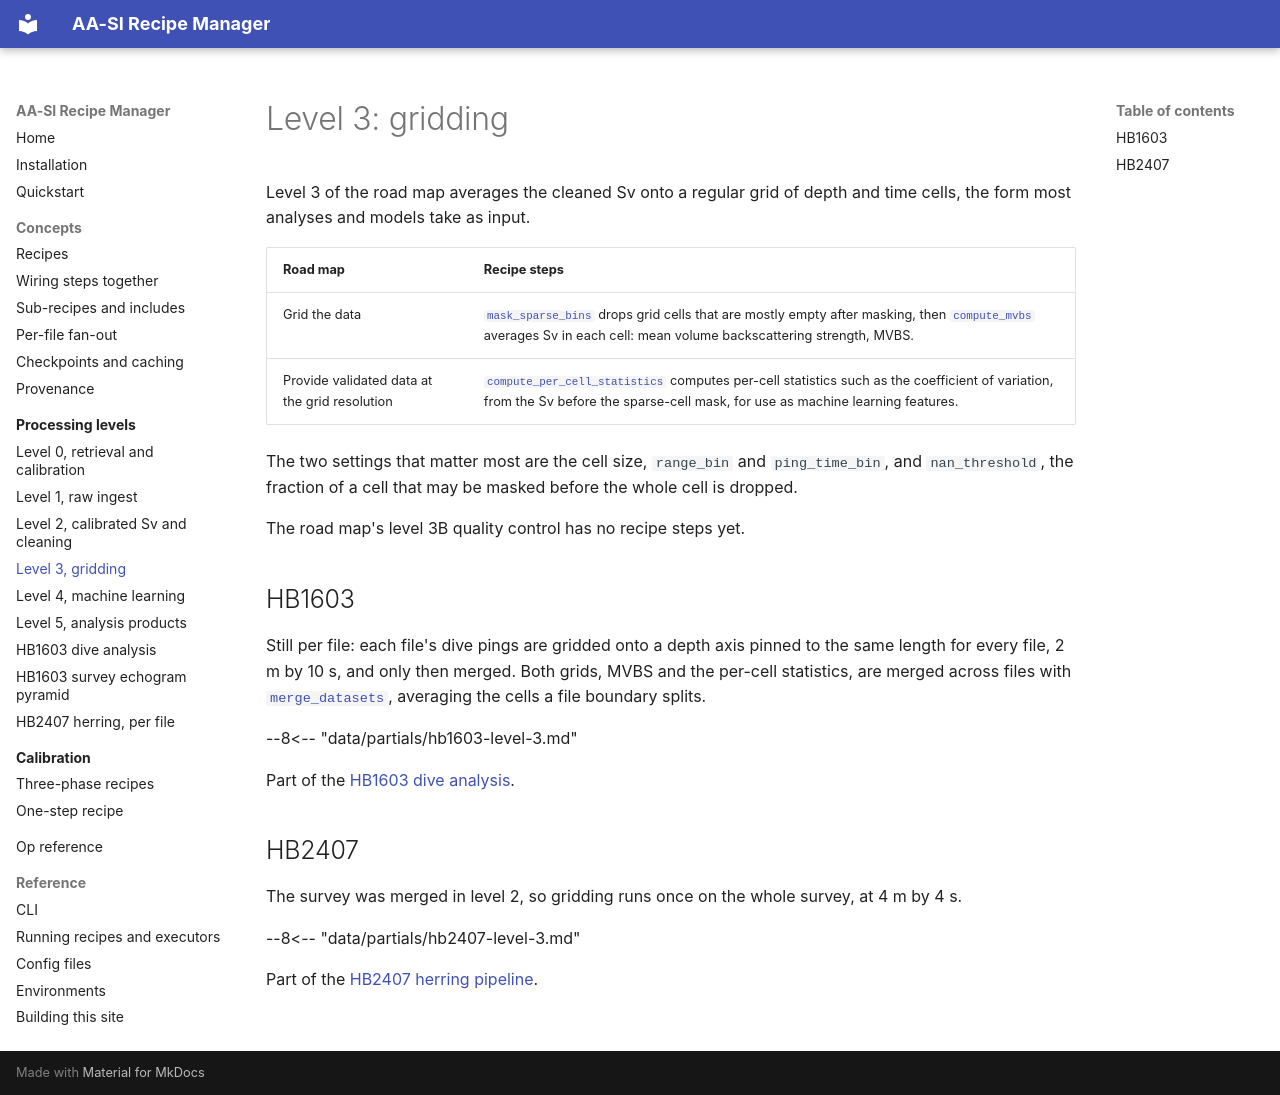

repository: BLayman-NOAA/AA-SI_recipe_manager · page: levels/level-3/index.html · generator: mkdocs

# Level 3: gridding

Level 3 of the road map averages the cleaned Sv onto a regular grid of depth
and time cells, the form most analyses and models take as input.

| Road map | Recipe steps |
| --- | --- |
| Grid the data | [`mask_sparse_bins`](../ops/mask_sparse_bins.md) drops grid cells that are mostly empty after masking, then [`compute_mvbs`](../ops/compute_mvbs.md) averages Sv in each cell: mean volume backscattering strength, MVBS. |
| Provide validated data at the grid resolution | [`compute_per_cell_statistics`](../ops/compute_per_cell_statistics.md) computes per-cell statistics such as the coefficient of variation, from the Sv before the sparse-cell mask, for use as machine learning features. |

The two settings that matter most are the cell size, `range_bin` and
`ping_time_bin`, and `nan_threshold`, the fraction of a cell that may be masked
before the whole cell is dropped.

The road map's level 3B quality control has no recipe steps yet.

## HB1603 {#hb1603}

Still per file: each file's dive pings are gridded onto a depth axis pinned to
the same length for every file, 2 m by 10 s, and only then merged. Both grids,
MVBS and the per-cell statistics, are merged across files with
[`merge_datasets`](../ops/merge_datasets.md), averaging the cells a file
boundary splits.

--8<-- "data/partials/hb1603-level-3.md"

Part of the [HB1603 dive analysis](hb1603-dive-analysis.md).

## HB2407 {#hb2407}

The survey was merged in level 2, so gridding runs once on the whole survey, at
4 m by 4 s.

--8<-- "data/partials/hb2407-level-3.md"

Part of the [HB2407 herring pipeline](hb2407-herring-per-file.md).
